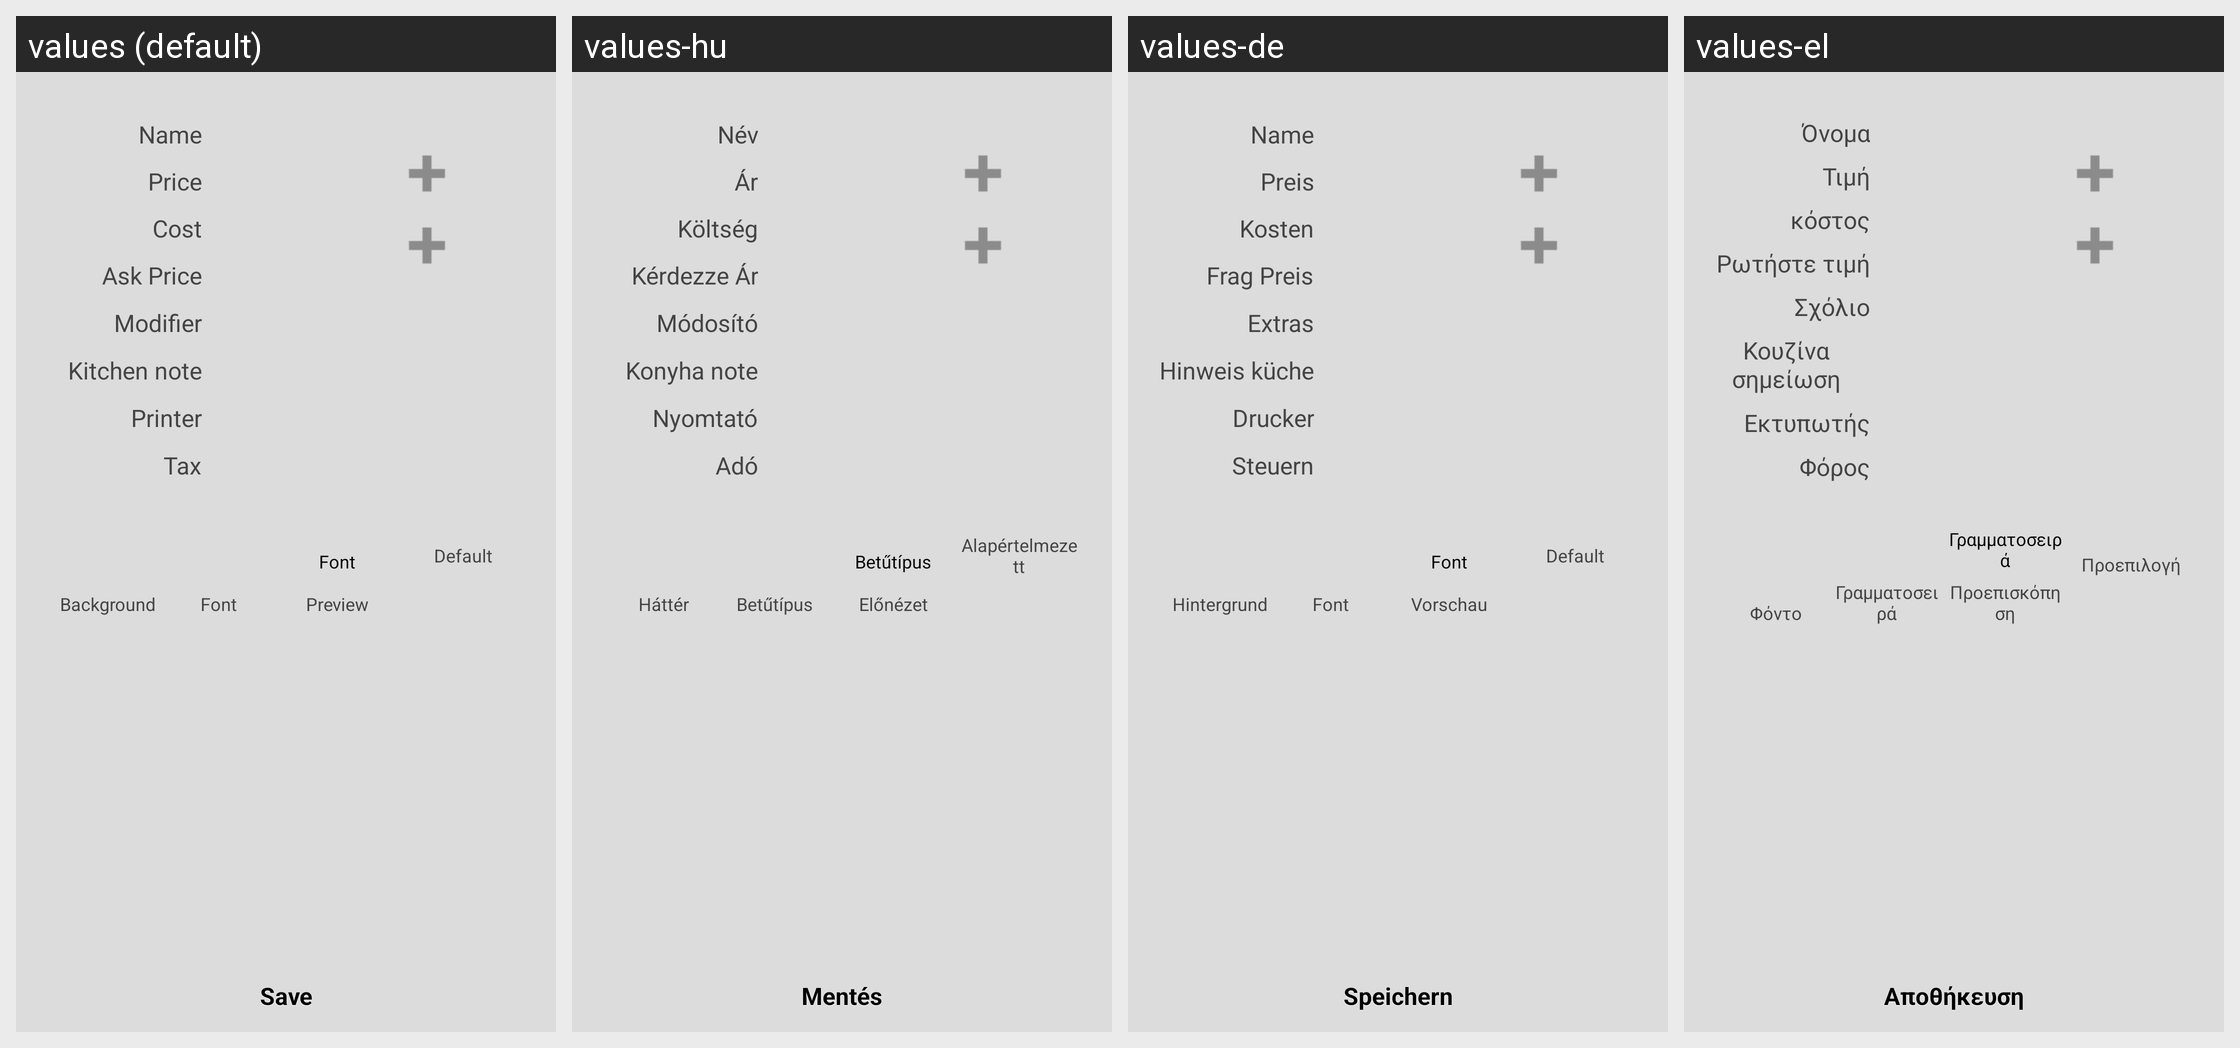

This grid shows one Android layout under several languages. Give, for every string resource on the screen, its name, the default text and each shown locale's text.
Android screen res/layout/fragment_mgr_item_edit.xml rendered under 4 locales, left to right: values (default), values-hu, values-de, values-el. Device: Nexus 5 (rendered at 1080×1920; each locale shown at half size, 540×960, under a caption strip naming it); theme AppTheme.
Other locales in the repository, not shown: values-es, values-fr, values-in, values-it, values-nl, values-no, values-pt-rBR, values-ru, values-zh, values-zh-rCN.
Strings drawn on this screen, with the default value and each locale's value (text and hints the layout hard-codes, and strings that could not be matched under every locale, appear in the picture but are not listed):

lbItemName
  values: Name
  values-hu: Név
  values-de: Name
  values-el: Όνομα

lbPrice
  values: Price
  values-hu: Ár
  values-de: Preis
  values-el: Τιμή

lbCost
  values: Cost
  values-hu: Költség
  values-de: Kosten
  values-el: κόστος

askPrice
  values: Ask Price
  values-hu: Kérdezze Ár
  values-de: Frag Preis
  values-el: Ρωτήστε τιμή

lbModifier
  values: Modifier
  values-hu: Módosító
  values-de: Extras
  values-el: Σχόλιο

lbKitchenNote
  values: Kitchen note
  values-hu: Konyha note
  values-de: Hinweis küche
  values-el: Κουζίνα σημείωση

lbPrinter
  values: Printer
  values-hu: Nyomtató
  values-de: Drucker
  values-el: Εκτυπωτής

lbDummyTaxName
  values: Tax
  values-hu: Adó
  values-de: Steuern
  values-el: Φόρος

lbBackground
  values: Background
  values-hu: Háttér
  values-de: Hintergrund
  values-el: Φόντο

lbFontColor
  values: Font
  values-hu: Betűtípus
  values-de: Font
  values-el: Γραμματοσειρά

lbPreview
  values: Preview
  values-hu: Előnézet
  values-de: Vorschau
  values-el: Προεπισκόπηση

lbDefault
  values: Default
  values-hu: Alapértelmezett
  values-de: Default
  values-el: Προεπιλογή

btnSave
  values: Save
  values-hu: Mentés
  values-de: Speichern
  values-el: Αποθήκευση
